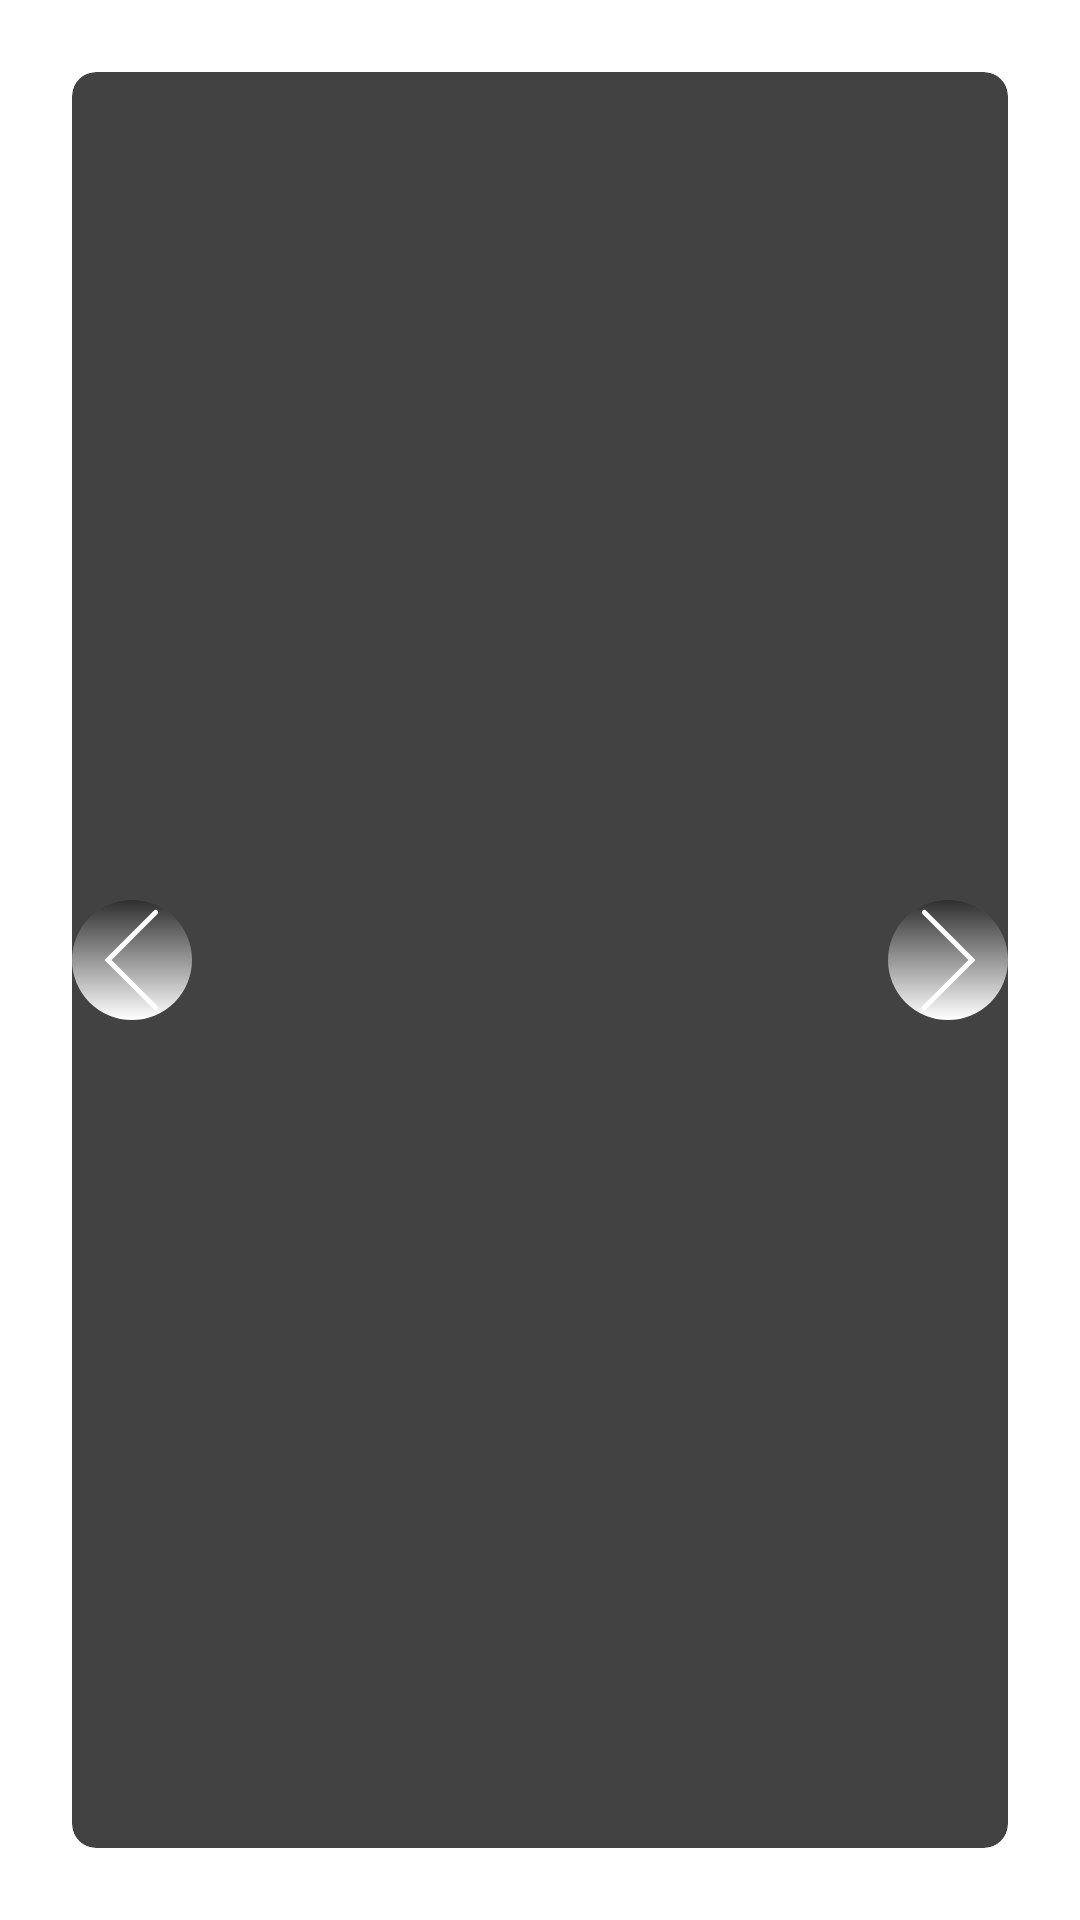

Android layout source for this screen:
<!-- AndroidManifest.xml: application theme Theme.HomeTask -->
<!-- res/layout/frgament_vehical_images_viewer.xml -->
<?xml version="1.0" encoding="utf-8"?>
<layout xmlns:app="http://schemas.android.com/apk/res-auto">

    <androidx.constraintlayout.widget.ConstraintLayout xmlns:android="http://schemas.android.com/apk/res/android"
        android:layout_width="match_parent"
        android:layout_height="match_parent">

        <androidx.cardview.widget.CardView
            android:layout_width="match_parent"
            android:layout_height="match_parent"
            android:layout_margin="@dimen/space_margin"
            app:cardCornerRadius="8dp">


            <androidx.viewpager2.widget.ViewPager2
                android:id="@+id/vehicalImagesViewpager"
                android:layout_width="match_parent"
                android:layout_height="match_parent"
                android:background="@android:color/transparent"
                android:clipChildren="false"
                android:clipToPadding="false"
                android:overScrollMode="never"
                app:layout_behavior="@string/appbar_scrolling_view_behavior"
                app:layout_constraintBottom_toBottomOf="parent"
                app:layout_constraintDimensionRatio="9:13"
                app:layout_constraintEnd_toEndOf="parent"
                app:layout_constraintStart_toStartOf="parent"
                app:layout_constraintTop_toTopOf="parent" />

            <ImageView
                android:id="@+id/swipe_right"
                android:layout_width="40dp"
                android:layout_marginStart="@dimen/space_margin"
                android:layout_height="40dp"
                android:background="@drawable/grdiant_bg"
                android:layout_gravity="center_vertical|end"
                android:src="@drawable/left_arrow" />

            <ImageView
                android:id="@+id/swipe_left"
                android:layout_width="40dp"
                android:layout_height="40dp"
                android:layout_marginEnd="@dimen/space_margin"
                android:background="@drawable/grdiant_bg"
                android:layout_gravity="center_vertical|start"
                android:scaleX="-1"
                android:src="@drawable/left_arrow" />

        </androidx.cardview.widget.CardView>
    </androidx.constraintlayout.widget.ConstraintLayout>
</layout>
<!-- resources referenced by this layout -->
<resources>
  <dimen name="space_margin">24dp</dimen>
  <!-- drawable grdiant_bg (drawable) -->
  <?xml version="1.0" encoding="utf-8"?>
  <layer-list xmlns:android="http://schemas.android.com/apk/res/android" >
  
      <item>
          <shape android:shape="rectangle" android:padding="10dp">
              <corners android:radius="45dp" />
              <gradient
                  android:angle="90"
                  android:endColor="#4B000000"
                  android:startColor="@color/white"
                  android:type="linear" />
              <padding
                  android:bottom="0dp"
                  android:left="0dp"
                  android:right="0dp"
                  android:top="0dp" />
          </shape>
      </item>
  
  </layer-list>
  <!-- drawable left_arrow (drawable) -->
  <layer-list xmlns:android="http://schemas.android.com/apk/res/android" >
      <item>
          <shape>
              <solid android:color="@android:color/transparent"/>
  
              <size android:width="2dp" android:height="50dp"/>
          </shape>
      </item>
  
      <item android:bottom="20dp">
          <rotate
              android:fromDegrees="-45"
              android:toDegrees="45">
              <shape android:shape="rectangle">
                  <solid android:color="@android:color/white"/>
  
                  <corners
                      android:radius="1dp"
                      android:bottomRightRadius="0dp"
                      android:bottomLeftRadius="0dp"/>
              </shape>
          </rotate>
      </item>
  
      <item android:top="20dp">
          <rotate
              android:fromDegrees="45"
              android:toDegrees="45">
              <shape android:shape="rectangle">
                  <solid android:color="@android:color/white"/>
                  <corners
                      android:radius="1dp"
                      android:topRightRadius="0dp"
                      android:topLeftRadius="0dp"/>
              </shape>
          </rotate>
      </item>
  
  </layer-list>
  <color name="white">#FFFFFFFF</color>
</resources>
